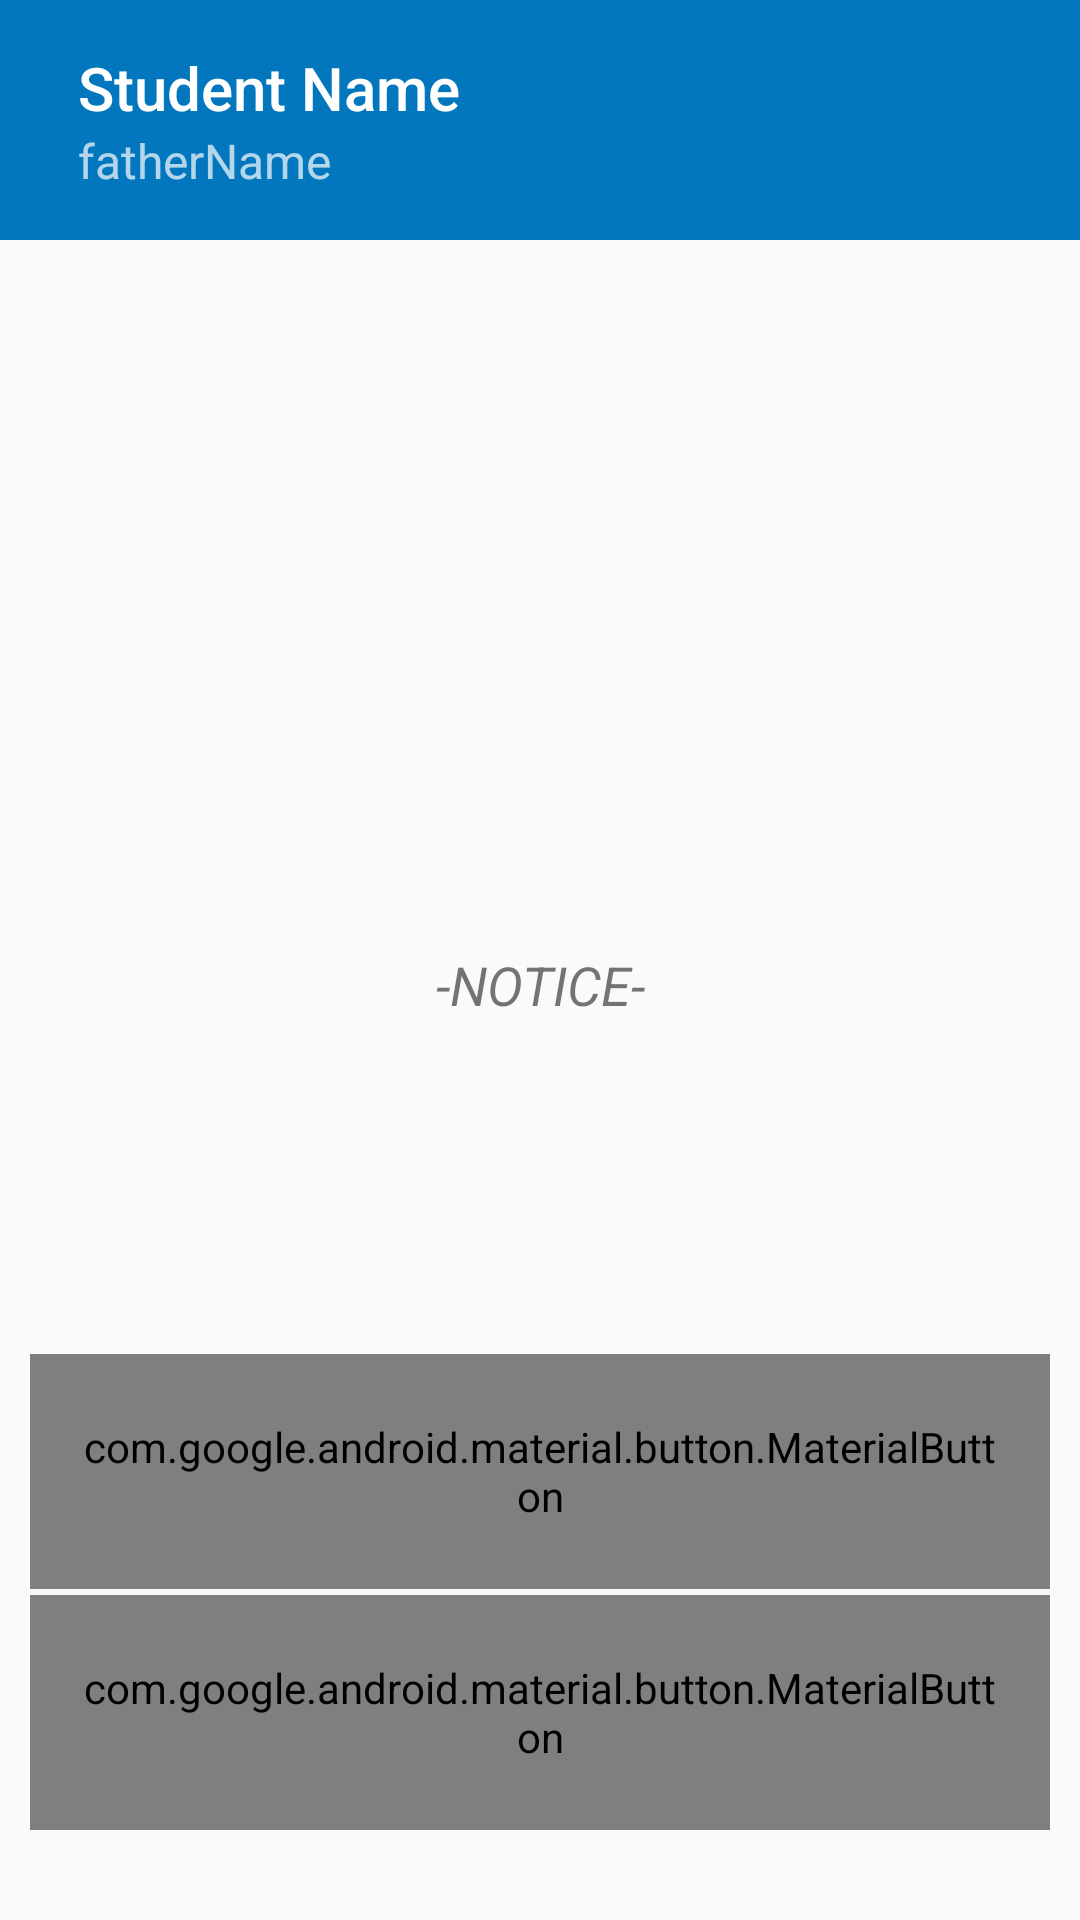

This screen was rendered from an Android layout file. Write that file and the resources it references.
<!-- AndroidManifest.xml: application theme AppTheme -->
<!-- res/layout/activity_parents__home_.xml -->
<?xml version="1.0" encoding="utf-8"?>
<RelativeLayout
    xmlns:app="http://schemas.android.com/apk/res-auto"
    xmlns:android="http://schemas.android.com/apk/res/android"
    android:layout_width="match_parent"
    android:layout_height="wrap_content"
    android:orientation="vertical">

  <android.support.v7.widget.Toolbar
      android:layout_width="match_parent"
      android:layout_height="80dp"
      android:theme="@style/ThemeOverlay.AppCompat.Dark.ActionBar"
      android:layout_alignParentLeft="true"
      android:layout_alignParentStart="true"
      android:background="@color/colorPrimaryDark"
      app:titleMarginStart="26dp"
      android:id="@+id/studentToolbar"
      app:title="Student Name"
      app:subtitle="fatherName">

  </android.support.v7.widget.Toolbar>
    <LinearLayout
        android:layout_width="match_parent"
        android:layout_height="match_parent"
        android:layout_below="@id/studentToolbar"
        android:layout_alignParentLeft="true"
        android:orientation="vertical">

  <TextView
      android:layout_weight="1"
      android:layout_width="match_parent"
      android:layout_height="wrap_content"
      android:textSize="18sp"
      android:padding="10dp"
      android:id="@+id/TextView_Father_Name"
      android:textStyle="bold"
      />
      <TextView
          android:layout_weight="1"
          android:layout_width="match_parent"
          android:layout_height="wrap_content"
          android:textSize="18sp"
          android:paddingLeft="10dp"
          android:id="@+id/TextView_TeacherName"
          android:textStyle="bold"/>
      <TextView
          android:layout_weight="1"
          android:layout_width="match_parent"
          android:layout_height="wrap_content"
          android:textSize="15sp"
          android:paddingLeft="10dp"
          android:id="@+id/TextView_DOB"
          android:textStyle="bold"/>

      <TextView
          android:layout_weight="1"
          android:layout_width="match_parent"
          android:layout_height="wrap_content"
          android:textSize="15sp"
          android:paddingLeft="10dp"
          android:id="@+id/TextView_Attendence"
          android:textStyle="bold"/>
      <TextView
          android:layout_weight="1"
          android:layout_width="match_parent"
          android:layout_height="wrap_content"
          android:textSize="18sp"
          android:padding="6dp"
          android:id="@+id/TextView_Notice"
          android:textAlignment="center"
          android:textStyle="italic"
          android:text="-NOTICE-"
          />
      <TextView
          android:layout_weight="1"
          android:layout_width="match_parent"
          android:layout_height="wrap_content"
          android:textSize="18sp"
          android:paddingLeft="10dp"
          android:id="@+id/TextView_Remark"
          android:textStyle="bold"
          />
  <LinearLayout
      android:layout_width="match_parent"
      android:layout_height="wrap_content"
      android:padding="10dp"
      android:layout_weight="2"
      android:layout_alignParentBottom="true"
      android:layout_alignParentLeft="true"
     android:layout_marginBottom="20dp"
      android:orientation="vertical">
    
        
        
        
        
        
        
        
        
        

    <android.support.design.button.MaterialButton
      android:layout_width="match_parent"
      android:layout_height="wrap_content"
      android:layout_weight="1"
      android:layout_marginTop="10dp"
        android:textSize="18sp"
        android:id="@+id/AttendenceView"
        style="@style/mainTheme"
      android:text="View Attendence"
      app:icon="@drawable/view_attendence"
      android:textAppearance="@style/Widget.MaterialComponents.Button"/>
    <android.support.design.button.MaterialButton
        android:layout_width="match_parent"
        android:layout_height="wrap_content"
        android:layout_weight="1"
        android:layout_marginTop="2dp"
        android:textSize="18sp"
        style="@style/mainTheme"
        android:id="@+id/ResultViewButton"
        app:icon="@drawable/view_result"
        android:text="View Result"
        android:textAppearance="@style/Widget.MaterialComponents.Button"/>

  </LinearLayout>
</LinearLayout>
</RelativeLayout>
<!-- resources referenced by this layout -->
<resources>
  <color name="colorPrimaryDark">#0277BD</color>
  <!-- drawable view_fee (drawable) -->
  <vector android:height="24dp" android:tint="#FDFDFD"
      android:viewportHeight="24.0" android:viewportWidth="24.0"
      android:width="24dp" xmlns:android="http://schemas.android.com/apk/res/android">
      <path android:fillColor="#FF000000" android:pathData="M4,10v7h3v-7L4,10zM10,10v7h3v-7h-3zM2,22h19v-3L2,19v3zM16,10v7h3v-7h-3zM11.5,1L2,6v2h19L21,6l-9.5,-5z"/>
  </vector>
  <!-- drawable view_result (drawable) -->
  <vector android:height="24dp" android:tint="#FDFDFD"
      android:viewportHeight="24.0" android:viewportWidth="24.0"
      android:width="24dp" xmlns:android="http://schemas.android.com/apk/res/android">
      <path android:fillColor="#FF000000" android:pathData="M18,17L6,17v-2h12v2zM18,13L6,13v-2h12v2zM18,9L6,9L6,7h12v2zM3,22l1.5,-1.5L6,22l1.5,-1.5L9,22l1.5,-1.5L12,22l1.5,-1.5L15,22l1.5,-1.5L18,22l1.5,-1.5L21,22L21,2l-1.5,1.5L18,2l-1.5,1.5L15,2l-1.5,1.5L12,2l-1.5,1.5L9,2 7.5,3.5 6,2 4.5,3.5 3,2v20z"/>
  </vector>
  <style name="mainTheme" parent="Widget.MaterialComponents.Button.OutlinedButton">
          <item name="colorAccent">@color/colorPrimaryDark</item>
          <item name="rippleColor">@color/colorPrimaryDark</item>
          <item name="strokeColor">@color/colorPrimaryDark</item>
  
  
  
      </style>
  <style name="AppTheme" parent="Theme.AppCompat.Light.NoActionBar">
          
          <item name="colorPrimary">@color/colorPrimary</item>
          <item name="colorPrimaryDark">@color/colorPrimaryDark</item>
          <item name="colorAccent">@color/colorAccent</item>
      </style>
  <color name="colorPrimary">#039BE5</color>
  <color name="colorAccent">#448ad6</color>
</resources>
